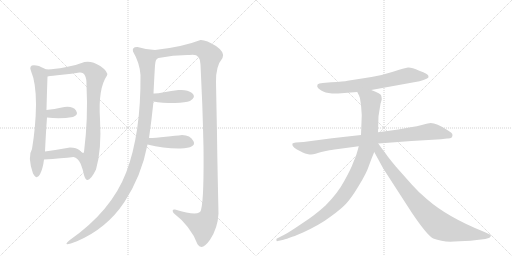
t = 0.00 s
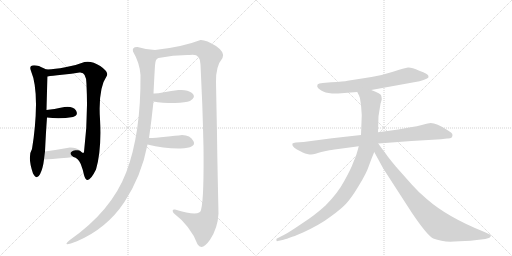
t = 2.07 s
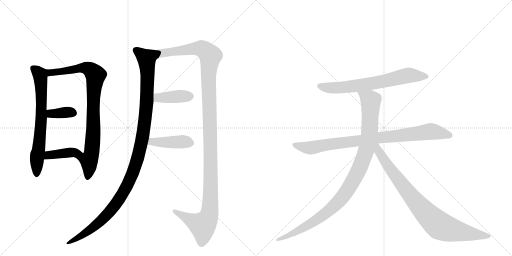
t = 4.14 s
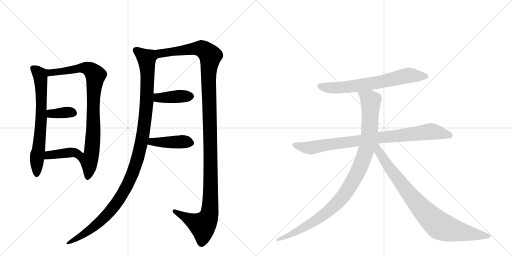
t = 6.21 s
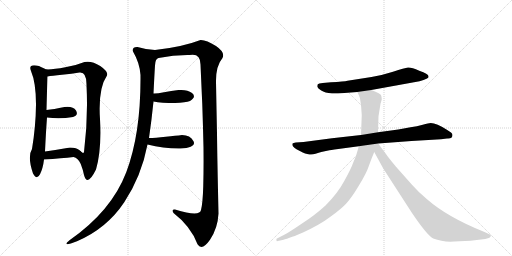
t = 8.28 s
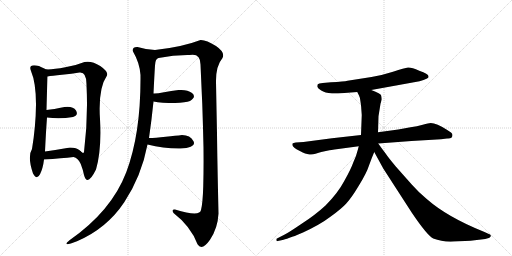
t = 10.35 s

The animated SVG that drew these frames (rendered in a browser with its animation timeline set to each time). Animation: 12 CSS @keyframes rules; one cycle of 10.35 s.

<svg version="1.1" viewBox="0 0 2048 1024" xmlns="http://www.w3.org/2000/svg">
  <g stroke="lightgray" stroke-dasharray="1,1" stroke-width="1" transform="scale(4, 4)">
    <line x1="0" y1="0" x2="256" y2="256"></line>
    <line x1="256" y1="0" x2="0" y2="256"></line>
    <line x1="128" y1="0" x2="128" y2="256"></line>
    <line x1="0" y1="128" x2="256" y2="128"></line>
    <line x1="256" y1="0" x2="512" y2="256"></line>
    <line x1="512" y1="0" x2="256" y2="256"></line>
    <line x1="384" y1="0" x2="384" y2="256"></line>
    <line x1="256" y1="128" x2="512" y2="128"></line>
  </g>
<g transform="scale(1, -1) translate(0, -850)">
   <style type="text/css">
    @keyframes keyframes0 {
      from {
       stroke: black;
       stroke-dashoffset: 690;
       stroke-width: 128;
       }
       69% {
       animation-timing-function: step-end;
       stroke: black;
       stroke-dashoffset: 0;
       stroke-width: 128;
       }
       to {
       stroke: black;
       stroke-width: 1024;
       }
       }
       #make-me-a-hanzi-animation-0 {
         animation: keyframes0 0.811523s both;
         animation-delay: 0.000000s;
         animation-timing-function: linear;
       }
    @keyframes keyframes1 {
      from {
       stroke: black;
       stroke-dashoffset: 864;
       stroke-width: 128;
       }
       74% {
       animation-timing-function: step-end;
       stroke: black;
       stroke-dashoffset: 0;
       stroke-width: 128;
       }
       to {
       stroke: black;
       stroke-width: 1024;
       }
       }
       #make-me-a-hanzi-animation-1 {
         animation: keyframes1 0.953125s both;
         animation-delay: 0.811523s;
         animation-timing-function: linear;
       }
    @keyframes keyframes2 {
      from {
       stroke: black;
       stroke-dashoffset: 358;
       stroke-width: 128;
       }
       54% {
       animation-timing-function: step-end;
       stroke: black;
       stroke-dashoffset: 0;
       stroke-width: 128;
       }
       to {
       stroke: black;
       stroke-width: 1024;
       }
       }
       #make-me-a-hanzi-animation-2 {
         animation: keyframes2 0.541341s both;
         animation-delay: 1.764648s;
         animation-timing-function: linear;
       }
    @keyframes keyframes3 {
      from {
       stroke: black;
       stroke-dashoffset: 390;
       stroke-width: 128;
       }
       56% {
       animation-timing-function: step-end;
       stroke: black;
       stroke-dashoffset: 0;
       stroke-width: 128;
       }
       to {
       stroke: black;
       stroke-width: 1024;
       }
       }
       #make-me-a-hanzi-animation-3 {
         animation: keyframes3 0.567383s both;
         animation-delay: 2.305990s;
         animation-timing-function: linear;
       }
    @keyframes keyframes4 {
      from {
       stroke: black;
       stroke-dashoffset: 1143;
       stroke-width: 128;
       }
       79% {
       animation-timing-function: step-end;
       stroke: black;
       stroke-dashoffset: 0;
       stroke-width: 128;
       }
       to {
       stroke: black;
       stroke-width: 1024;
       }
       }
       #make-me-a-hanzi-animation-4 {
         animation: keyframes4 1.180176s both;
         animation-delay: 2.873372s;
         animation-timing-function: linear;
       }
    @keyframes keyframes5 {
      from {
       stroke: black;
       stroke-dashoffset: 1286;
       stroke-width: 128;
       }
       81% {
       animation-timing-function: step-end;
       stroke: black;
       stroke-dashoffset: 0;
       stroke-width: 128;
       }
       to {
       stroke: black;
       stroke-width: 1024;
       }
       }
       #make-me-a-hanzi-animation-5 {
         animation: keyframes5 1.296549s both;
         animation-delay: 4.053548s;
         animation-timing-function: linear;
       }
    @keyframes keyframes6 {
      from {
       stroke: black;
       stroke-dashoffset: 403;
       stroke-width: 128;
       }
       57% {
       animation-timing-function: step-end;
       stroke: black;
       stroke-dashoffset: 0;
       stroke-width: 128;
       }
       to {
       stroke: black;
       stroke-width: 1024;
       }
       }
       #make-me-a-hanzi-animation-6 {
         animation: keyframes6 0.577962s both;
         animation-delay: 5.350098s;
         animation-timing-function: linear;
       }
    @keyframes keyframes7 {
      from {
       stroke: black;
       stroke-dashoffset: 423;
       stroke-width: 128;
       }
       58% {
       animation-timing-function: step-end;
       stroke: black;
       stroke-dashoffset: 0;
       stroke-width: 128;
       }
       to {
       stroke: black;
       stroke-width: 1024;
       }
       }
       #make-me-a-hanzi-animation-7 {
         animation: keyframes7 0.594238s both;
         animation-delay: 5.928060s;
         animation-timing-function: linear;
       }
    @keyframes keyframes8 {
      from {
       stroke: black;
       stroke-dashoffset: 688;
       stroke-width: 128;
       }
       69% {
       animation-timing-function: step-end;
       stroke: black;
       stroke-dashoffset: 0;
       stroke-width: 128;
       }
       to {
       stroke: black;
       stroke-width: 1024;
       }
       }
       #make-me-a-hanzi-animation-8 {
         animation: keyframes8 0.809896s both;
         animation-delay: 6.522298s;
         animation-timing-function: linear;
       }
    @keyframes keyframes9 {
      from {
       stroke: black;
       stroke-dashoffset: 883;
       stroke-width: 128;
       }
       74% {
       animation-timing-function: step-end;
       stroke: black;
       stroke-dashoffset: 0;
       stroke-width: 128;
       }
       to {
       stroke: black;
       stroke-width: 1024;
       }
       }
       #make-me-a-hanzi-animation-9 {
         animation: keyframes9 0.968587s both;
         animation-delay: 7.332194s;
         animation-timing-function: linear;
       }
    @keyframes keyframes10 {
      from {
       stroke: black;
       stroke-dashoffset: 1034;
       stroke-width: 128;
       }
       77% {
       animation-timing-function: step-end;
       stroke: black;
       stroke-dashoffset: 0;
       stroke-width: 128;
       }
       to {
       stroke: black;
       stroke-width: 1024;
       }
       }
       #make-me-a-hanzi-animation-10 {
         animation: keyframes10 1.091471s both;
         animation-delay: 8.300781s;
         animation-timing-function: linear;
       }
    @keyframes keyframes11 {
      from {
       stroke: black;
       stroke-dashoffset: 867;
       stroke-width: 128;
       }
       74% {
       animation-timing-function: step-end;
       stroke: black;
       stroke-dashoffset: 0;
       stroke-width: 128;
       }
       to {
       stroke: black;
       stroke-width: 1024;
       }
       }
       #make-me-a-hanzi-animation-11 {
         animation: keyframes11 0.955566s both;
         animation-delay: 9.392253s;
         animation-timing-function: linear;
       }
</style>
<path d="M 124 566 Q 144 519 144 432 Q 143 344 128 254 Q 109 224 132 156 Q 147 128 160 153 Q 172 177 176 212 L 180 244 Q 184 327 188 380 L 186 410 Q 188 490 190 544 C 191 572 191 572 190 572 Q 188 570 175 577 Q 162 583 156 586 Q 111 597 124 566 Z" fill="lightgray"></path> 
<path d="M 294 222 Q 312 219 323 194 Q 333 168 336 150 Q 349 101 384 172 Q 407 251 400 374 Q 392 496 428 548 Q 434 563 401 586 Q 367 608 338 602 Q 304 588 261 581 Q 218 573 190 572 C 160 570 160 540 190 544 Q 207 547 248 551 Q 288 555 318 560 Q 347 563 346 510 Q 353 376 336 242 Q 333 233 320 247 C 291 255 268 237 294 222 Z" fill="lightgray"></path> 
<path d="M 188 380 Q 240 373 292 382 Q 315 390 304 408 Q 292 426 258 422 Q 214 413 186 410 C 156 407 158 384 188 380 Z" fill="lightgray"></path> 
<path d="M 176 212 Q 248 217 294 222 C 324 225 342 227 320 247 Q 306 260 280 260 Q 224 250 180 244 C 150 240 146 210 176 212 Z" fill="lightgray"></path> 
<path d="M 620 650 Q 586 651 550 662 Q 527 663 532 644 Q 559 598 562 550 Q 564 316 505 161 Q 446 6 278 -111 Q 243 -140 308 -115 Q 427 -64 497 41 Q 566 146 590 272 L 596 298 Q 606 366 614 444 L 614 476 Q 618 559 620 588 Q 621 616 634 618 C 649 644 650 647 620 650 Z" fill="lightgray"></path> 
<path d="M 864 522 Q 863 586 890 618 Q 902 640 864 666 Q 825 691 802 690 Q 730 662 620 650 C 590 646 604 613 634 618 Q 697 631 758 630 Q 802 639 802 592 Q 805 523 809 436 Q 812 348 814 260 Q 815 172 813 105 Q 811 37 804 10 Q 800 -18 700 12 Q 685 14 694 -2 Q 763 -55 790 -127 Q 808 -155 840 -109 Q 871 -63 874 -4 Q 869 218 868 316 Q 866 413 864 522 Z" fill="lightgray"></path> 
<path d="M 614 444 Q 646 438 700 438 Q 743 440 760 446 Q 787 463 768 478 Q 749 493 714 490 Q 685 486 656 481 Q 627 475 614 476 C 584 477 584 449 614 444 Z" fill="lightgray"></path> 
<path d="M 590 272 Q 657 255 722 256 Q 787 259 774 285 Q 761 310 728 310 Q 704 307 663 303 Q 621 298 596 298 C 566 298 561 279 590 272 Z" fill="lightgray"></path> 
<path d="M 1485 490 L 1678 525 Q 1696 530 1706 535 Q 1716 539 1714 545 Q 1714 555 1677 567 Q 1646 581 1632 580 Q 1619 578 1572 563 Q 1525 548 1486 542 L 1390 527 Q 1377 524 1324 521 L 1291 518 Q 1274 516 1271 513 Q 1269 510 1269 503 Q 1271 497 1285 488 Q 1299 479 1328 476 L 1352 476 L 1429 482 L 1485 490 Z" fill="lightgray"></path> 
<path d="M 1810 310 Q 1810 316 1804 320 L 1789 330 Q 1746 358 1723 358 Q 1715 358 1691 351 Q 1668 344 1642 341 L 1593 332 L 1512 321 L 1444 310 L 1328 297 L 1214 282 L 1183 280 Q 1173 278 1170 276 Q 1166 265 1186 253 L 1211 240 Q 1219 235 1233 233 Q 1248 230 1262 235 Q 1276 240 1285 242 L 1313 248 Q 1319 250 1353 254 L 1435 265 L 1513 276 L 1646 286 L 1764 293 L 1788 296 Q 1810 294 1810 310 Z" fill="lightgray"></path> 
<path d="M 1512 321 L 1514 385 L 1522 435 L 1527 452 Q 1527 458 1525 467 Q 1524 476 1485 490 C 1457 501 1416 509 1429 482 L 1436 468 Q 1440 462 1442 443 Q 1445 423 1445 417 L 1447 390 L 1444 310 L 1435 265 L 1431 250 Q 1425 225 1413 200 Q 1404 174 1377 126 Q 1351 77 1302 28 Q 1262 -9 1208 -44 Q 1155 -80 1139 -88 L 1108 -104 Q 1104 -105 1106 -111 Q 1105 -116 1111 -114 L 1130 -110 Q 1136 -109 1158 -101 L 1172 -96 Q 1179 -94 1188 -90 L 1212 -80 Q 1281 -48 1323 -16 Q 1366 15 1385 36 Q 1405 57 1435 107 Q 1466 157 1476 188 Q 1487 219 1497 242 L 1512 321 Z" fill="lightgray"></path> 
<path d="M 1497 242 L 1533 176 L 1648 -2 Q 1709 -92 1733 -104 Q 1771 -119 1817 -116 L 1882 -113 L 1941 -106 L 1955 -102 Q 1959 -101 1963 -95 Q 1966 -89 1951 -84 L 1938 -78 Q 1790 -19 1707 54 Q 1677 78 1647 112 L 1584 183 Q 1553 220 1541 238 Q 1533 248 1513 276 C 1495 300 1475 283 1497 242 Z" fill="lightgray"></path> 
      <clipPath id="make-me-a-hanzi-clip-0">
      <path d="M 124 566 Q 144 519 144 432 Q 143 344 128 254 Q 109 224 132 156 Q 147 128 160 153 Q 172 177 176 212 L 180 244 Q 184 327 188 380 L 186 410 Q 188 490 190 544 C 191 572 191 572 190 572 Q 188 570 175 577 Q 162 583 156 586 Q 111 597 124 566 Z" fill="lightgray"></path>
      </clipPath>
      <path clip-path="url(#make-me-a-hanzi-clip-0)" d="M 133 575 L 161 550 L 166 469 L 166 386 L 146 155 " fill="none" id="make-me-a-hanzi-animation-0" stroke-dasharray="562 1124" stroke-linecap="round"></path>

      <clipPath id="make-me-a-hanzi-clip-1">
      <path d="M 294 222 Q 312 219 323 194 Q 333 168 336 150 Q 349 101 384 172 Q 407 251 400 374 Q 392 496 428 548 Q 434 563 401 586 Q 367 608 338 602 Q 304 588 261 581 Q 218 573 190 572 C 160 570 160 540 190 544 Q 207 547 248 551 Q 288 555 318 560 Q 347 563 346 510 Q 353 376 336 242 Q 333 233 320 247 C 291 255 268 237 294 222 Z" fill="lightgray"></path>
      </clipPath>
      <path clip-path="url(#make-me-a-hanzi-clip-1)" d="M 194 551 L 209 561 L 339 579 L 360 572 L 382 549 L 374 471 L 369 262 L 356 210 L 358 168 L 352 147 " fill="none" id="make-me-a-hanzi-animation-1" stroke-dasharray="736 1472" stroke-linecap="round"></path>

      <clipPath id="make-me-a-hanzi-clip-2">
      <path d="M 188 380 Q 240 373 292 382 Q 315 390 304 408 Q 292 426 258 422 Q 214 413 186 410 C 156 407 158 384 188 380 Z" fill="lightgray"></path>
      </clipPath>
      <path clip-path="url(#make-me-a-hanzi-clip-2)" d="M 193 403 L 204 395 L 292 398 " fill="none" id="make-me-a-hanzi-animation-2" stroke-dasharray="230 460" stroke-linecap="round"></path>

      <clipPath id="make-me-a-hanzi-clip-3">
      <path d="M 176 212 Q 248 217 294 222 C 324 225 342 227 320 247 Q 306 260 280 260 Q 224 250 180 244 C 150 240 146 210 176 212 Z" fill="lightgray"></path>
      </clipPath>
      <path clip-path="url(#make-me-a-hanzi-clip-3)" d="M 185 216 L 195 230 L 311 246 " fill="none" id="make-me-a-hanzi-animation-3" stroke-dasharray="262 524" stroke-linecap="round"></path>

      <clipPath id="make-me-a-hanzi-clip-4">
      <path d="M 620 650 Q 586 651 550 662 Q 527 663 532 644 Q 559 598 562 550 Q 564 316 505 161 Q 446 6 278 -111 Q 243 -140 308 -115 Q 427 -64 497 41 Q 566 146 590 272 L 596 298 Q 606 366 614 444 L 614 476 Q 618 559 620 588 Q 621 616 634 618 C 649 644 650 647 620 650 Z" fill="lightgray"></path>
      </clipPath>
      <path clip-path="url(#make-me-a-hanzi-clip-4)" d="M 545 649 L 586 615 L 590 540 L 586 424 L 574 322 L 540 182 L 511 112 L 456 24 L 385 -50 L 293 -116 " fill="none" id="make-me-a-hanzi-animation-4" stroke-dasharray="1015 2030" stroke-linecap="round"></path>

      <clipPath id="make-me-a-hanzi-clip-5">
      <path d="M 864 522 Q 863 586 890 618 Q 902 640 864 666 Q 825 691 802 690 Q 730 662 620 650 C 590 646 604 613 634 618 Q 697 631 758 630 Q 802 639 802 592 Q 805 523 809 436 Q 812 348 814 260 Q 815 172 813 105 Q 811 37 804 10 Q 800 -18 700 12 Q 685 14 694 -2 Q 763 -55 790 -127 Q 808 -155 840 -109 Q 871 -63 874 -4 Q 869 218 868 316 Q 866 413 864 522 Z" fill="lightgray"></path>
      </clipPath>
      <path clip-path="url(#make-me-a-hanzi-clip-5)" d="M 629 648 L 638 639 L 655 637 L 777 656 L 809 655 L 842 623 L 834 558 L 843 178 L 837 -9 L 818 -45 L 809 -51 L 707 1 " fill="none" id="make-me-a-hanzi-animation-5" stroke-dasharray="1158 2316" stroke-linecap="round"></path>

      <clipPath id="make-me-a-hanzi-clip-6">
      <path d="M 614 444 Q 646 438 700 438 Q 743 440 760 446 Q 787 463 768 478 Q 749 493 714 490 Q 685 486 656 481 Q 627 475 614 476 C 584 477 584 449 614 444 Z" fill="lightgray"></path>
      </clipPath>
      <path clip-path="url(#make-me-a-hanzi-clip-6)" d="M 619 471 L 634 459 L 762 466 " fill="none" id="make-me-a-hanzi-animation-6" stroke-dasharray="275 550" stroke-linecap="round"></path>

      <clipPath id="make-me-a-hanzi-clip-7">
      <path d="M 590 272 Q 657 255 722 256 Q 787 259 774 285 Q 761 310 728 310 Q 704 307 663 303 Q 621 298 596 298 C 566 298 561 279 590 272 Z" fill="lightgray"></path>
      </clipPath>
      <path clip-path="url(#make-me-a-hanzi-clip-7)" d="M 599 277 L 608 283 L 741 283 L 763 277 " fill="none" id="make-me-a-hanzi-animation-7" stroke-dasharray="295 590" stroke-linecap="round"></path>

      <clipPath id="make-me-a-hanzi-clip-8">
      <path d="M 1485 490 L 1678 525 Q 1696 530 1706 535 Q 1716 539 1714 545 Q 1714 555 1677 567 Q 1646 581 1632 580 Q 1619 578 1572 563 Q 1525 548 1486 542 L 1390 527 Q 1377 524 1324 521 L 1291 518 Q 1274 516 1271 513 Q 1269 510 1269 503 Q 1271 497 1285 488 Q 1299 479 1328 476 L 1352 476 L 1429 482 L 1485 490 Z" fill="lightgray"></path>
      </clipPath>
      <path clip-path="url(#make-me-a-hanzi-clip-8)" d="M 1278 506 L 1308 499 L 1358 499 L 1518 521 L 1625 547 L 1705 544 " fill="none" id="make-me-a-hanzi-animation-8" stroke-dasharray="560 1120" stroke-linecap="round"></path>

      <clipPath id="make-me-a-hanzi-clip-9">
      <path d="M 1810 310 Q 1810 316 1804 320 L 1789 330 Q 1746 358 1723 358 Q 1715 358 1691 351 Q 1668 344 1642 341 L 1593 332 L 1512 321 L 1444 310 L 1328 297 L 1214 282 L 1183 280 Q 1173 278 1170 276 Q 1166 265 1186 253 L 1211 240 Q 1219 235 1233 233 Q 1248 230 1262 235 Q 1276 240 1285 242 L 1313 248 Q 1319 250 1353 254 L 1435 265 L 1513 276 L 1646 286 L 1764 293 L 1788 296 Q 1810 294 1810 310 Z" fill="lightgray"></path>
      </clipPath>
      <path clip-path="url(#make-me-a-hanzi-clip-9)" d="M 1178 272 L 1214 261 L 1249 259 L 1310 272 L 1718 324 L 1797 309 " fill="none" id="make-me-a-hanzi-animation-9" stroke-dasharray="755 1510" stroke-linecap="round"></path>

      <clipPath id="make-me-a-hanzi-clip-10">
      <path d="M 1512 321 L 1514 385 L 1522 435 L 1527 452 Q 1527 458 1525 467 Q 1524 476 1485 490 C 1457 501 1416 509 1429 482 L 1436 468 Q 1440 462 1442 443 Q 1445 423 1445 417 L 1447 390 L 1444 310 L 1435 265 L 1431 250 Q 1425 225 1413 200 Q 1404 174 1377 126 Q 1351 77 1302 28 Q 1262 -9 1208 -44 Q 1155 -80 1139 -88 L 1108 -104 Q 1104 -105 1106 -111 Q 1105 -116 1111 -114 L 1130 -110 Q 1136 -109 1158 -101 L 1172 -96 Q 1179 -94 1188 -90 L 1212 -80 Q 1281 -48 1323 -16 Q 1366 15 1385 36 Q 1405 57 1435 107 Q 1466 157 1476 188 Q 1487 219 1497 242 L 1512 321 Z" fill="lightgray"></path>
      </clipPath>
      <path clip-path="url(#make-me-a-hanzi-clip-10)" d="M 1437 477 L 1483 448 L 1478 321 L 1460 235 L 1415 130 L 1355 45 L 1286 -16 L 1189 -75 L 1111 -109 " fill="none" id="make-me-a-hanzi-animation-10" stroke-dasharray="906 1812" stroke-linecap="round"></path>

      <clipPath id="make-me-a-hanzi-clip-11">
      <path d="M 1497 242 L 1533 176 L 1648 -2 Q 1709 -92 1733 -104 Q 1771 -119 1817 -116 L 1882 -113 L 1941 -106 L 1955 -102 Q 1959 -101 1963 -95 Q 1966 -89 1951 -84 L 1938 -78 Q 1790 -19 1707 54 Q 1677 78 1647 112 L 1584 183 Q 1553 220 1541 238 Q 1533 248 1513 276 C 1495 300 1475 283 1497 242 Z" fill="lightgray"></path>
      </clipPath>
      <path clip-path="url(#make-me-a-hanzi-clip-11)" d="M 1509 268 L 1516 243 L 1555 181 L 1638 73 L 1689 12 L 1759 -53 L 1835 -76 L 1955 -94 " fill="none" id="make-me-a-hanzi-animation-11" stroke-dasharray="739 1478" stroke-linecap="round"></path>

</g>
</svg>
